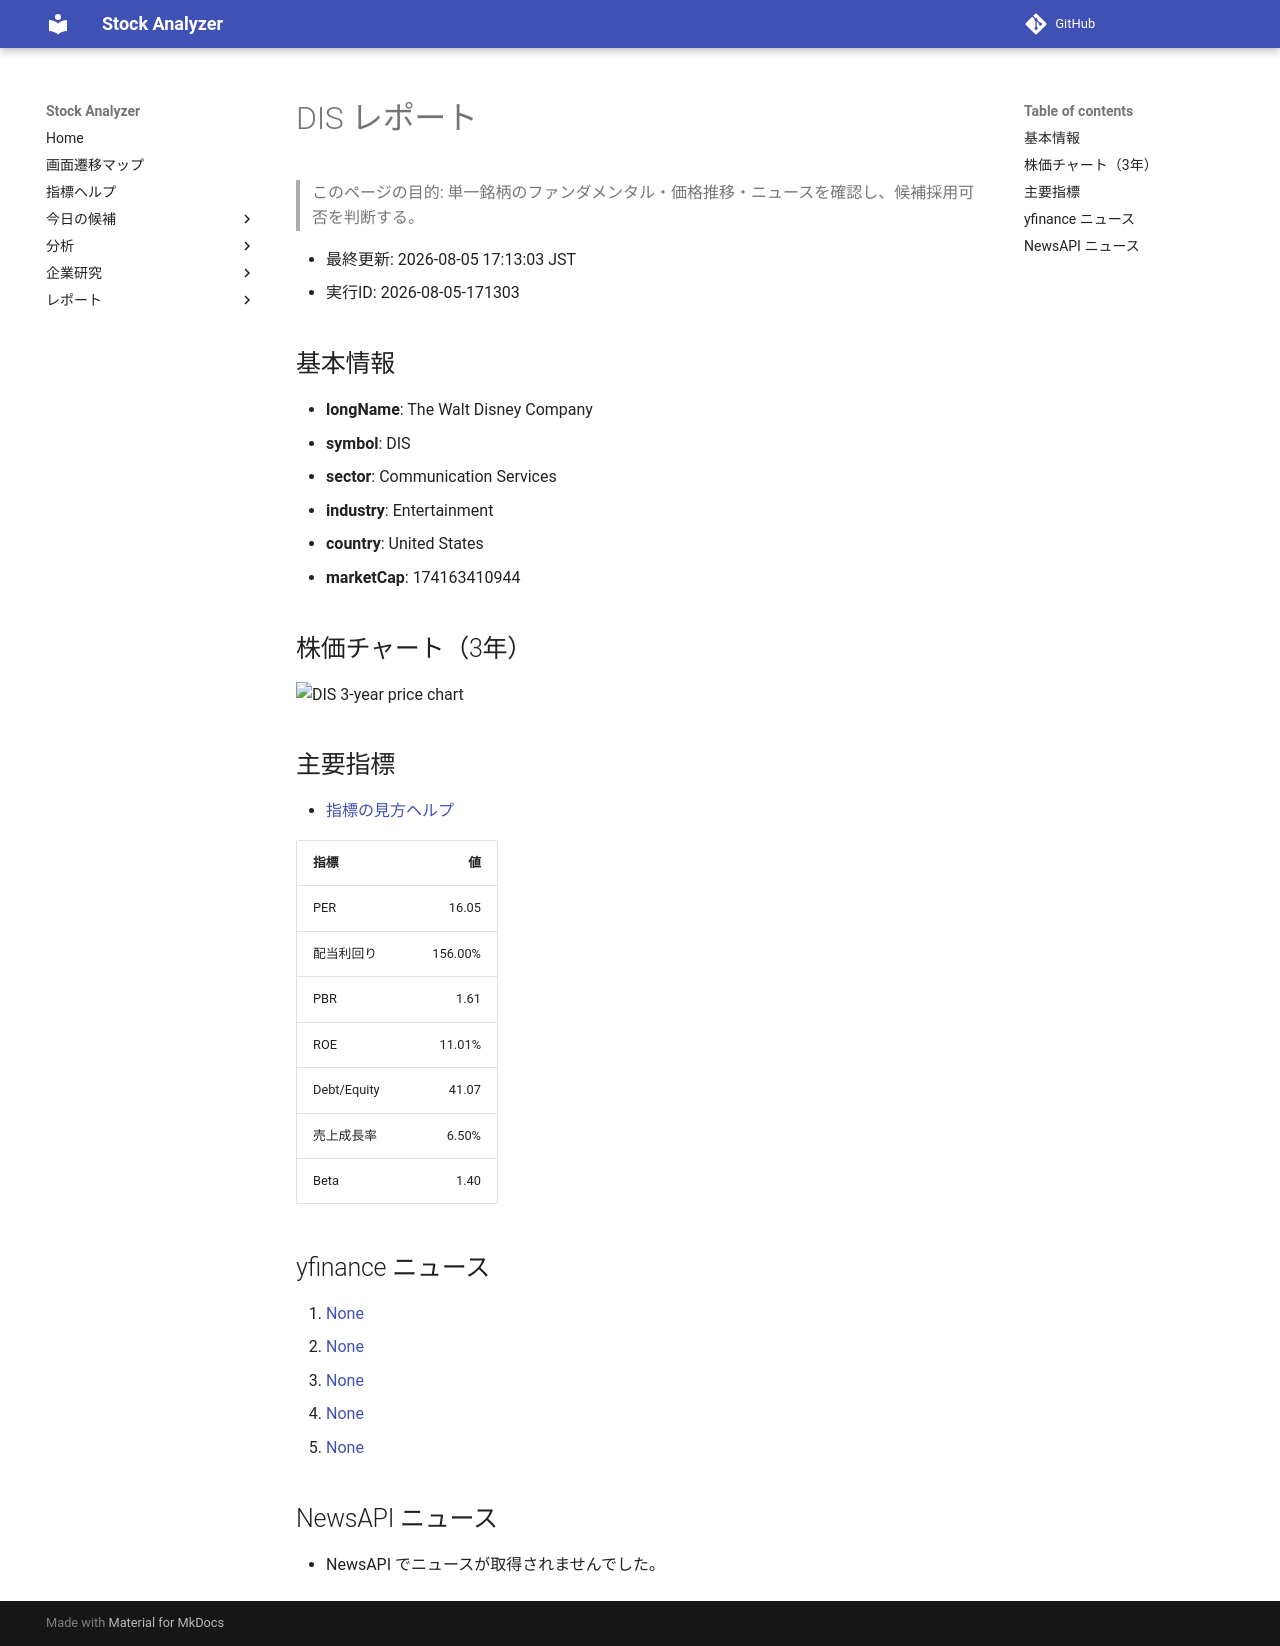

repository: Yumi-note/Making-APP · page: stocks/2026-08-05/171303/DIS/index.html · generator: mkdocs

# DIS レポート

> このページの目的: 単一銘柄のファンダメンタル・価格推移・ニュースを確認し、候補採用可否を判断する。

- 最終更新: 2026-08-05 17:13:03 JST
- 実行ID: 2026-08-05-171303

## 基本情報

- **longName**: The Walt Disney Company
- **symbol**: DIS
- **sector**: Communication Services
- **industry**: Entertainment
- **country**: United States
- **marketCap**: 174163410944

## 株価チャート（3年）

![DIS 3-year price chart](DIS_3y.png)

## 主要指標

- [指標の見方ヘルプ](../../../../indicators.md)

| 指標 | 値 |
|---|---:|
| PER | 16.05 |
| 配当利回り | 156.00% |
| PBR | 1.61 |
| ROE | 11.01% |
| Debt/Equity | 41.07 |
| 売上成長率 | 6.50% |
| Beta | 1.40 |

## yfinance ニュース

1. [None](None)
2. [None](None)
3. [None](None)
4. [None](None)
5. [None](None)

## NewsAPI ニュース

- NewsAPI でニュースが取得されませんでした。
